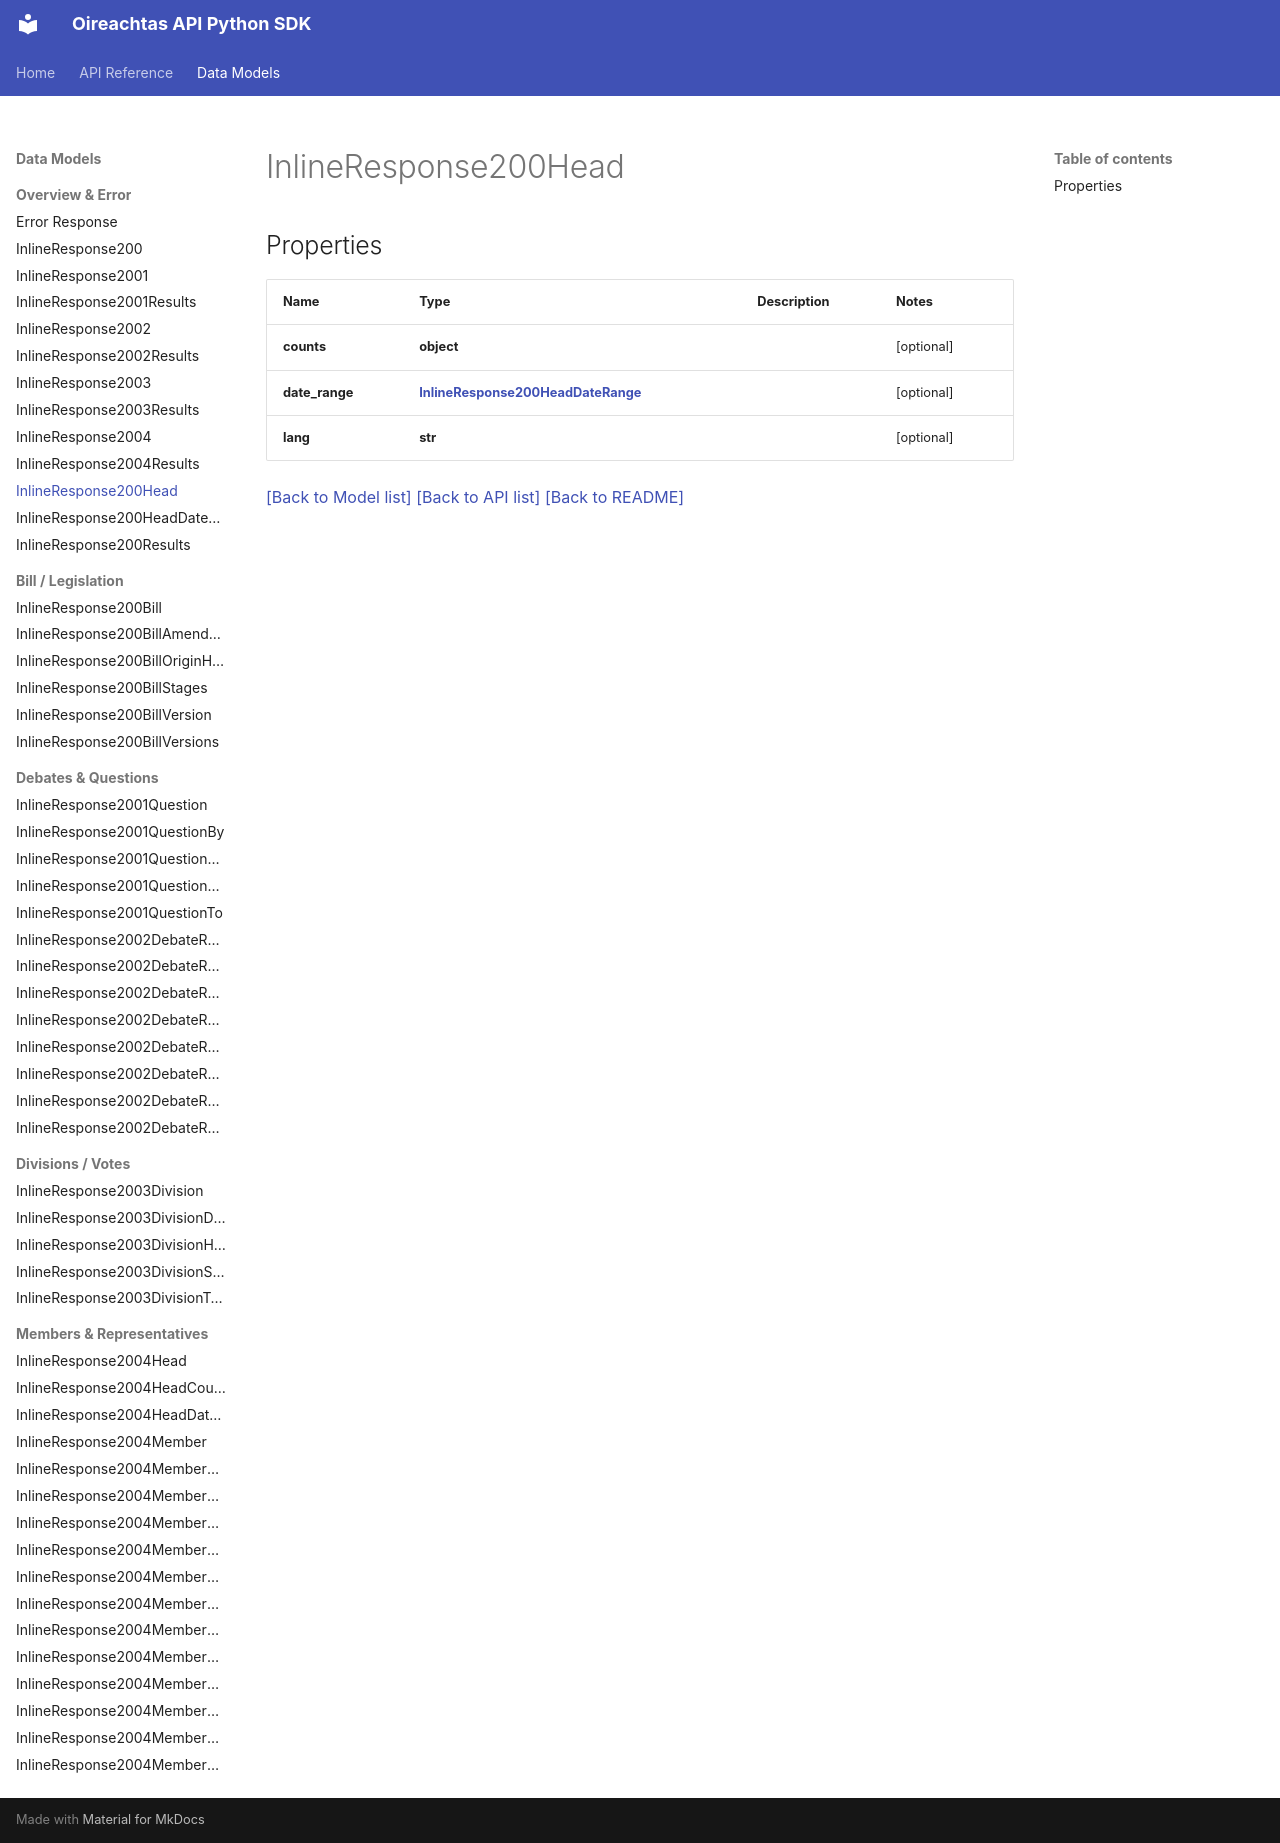

repository: Irishsmurf/OireachtasAPI · page: InlineResponse200Head/index.html · generator: mkdocs

# InlineResponse200Head

## Properties
Name | Type | Description | Notes
------------ | ------------- | ------------- | -------------
**counts** | **object** |  | [optional] 
**date_range** | [**InlineResponse200HeadDateRange**](InlineResponse200HeadDateRange.md) |  | [optional] 
**lang** | **str** |  | [optional] 

[[Back to Model list]](index.md#documentation-for-models) [[Back to API list]](index.md#documentation-for-api-endpoints) [[Back to README]](index.md)
